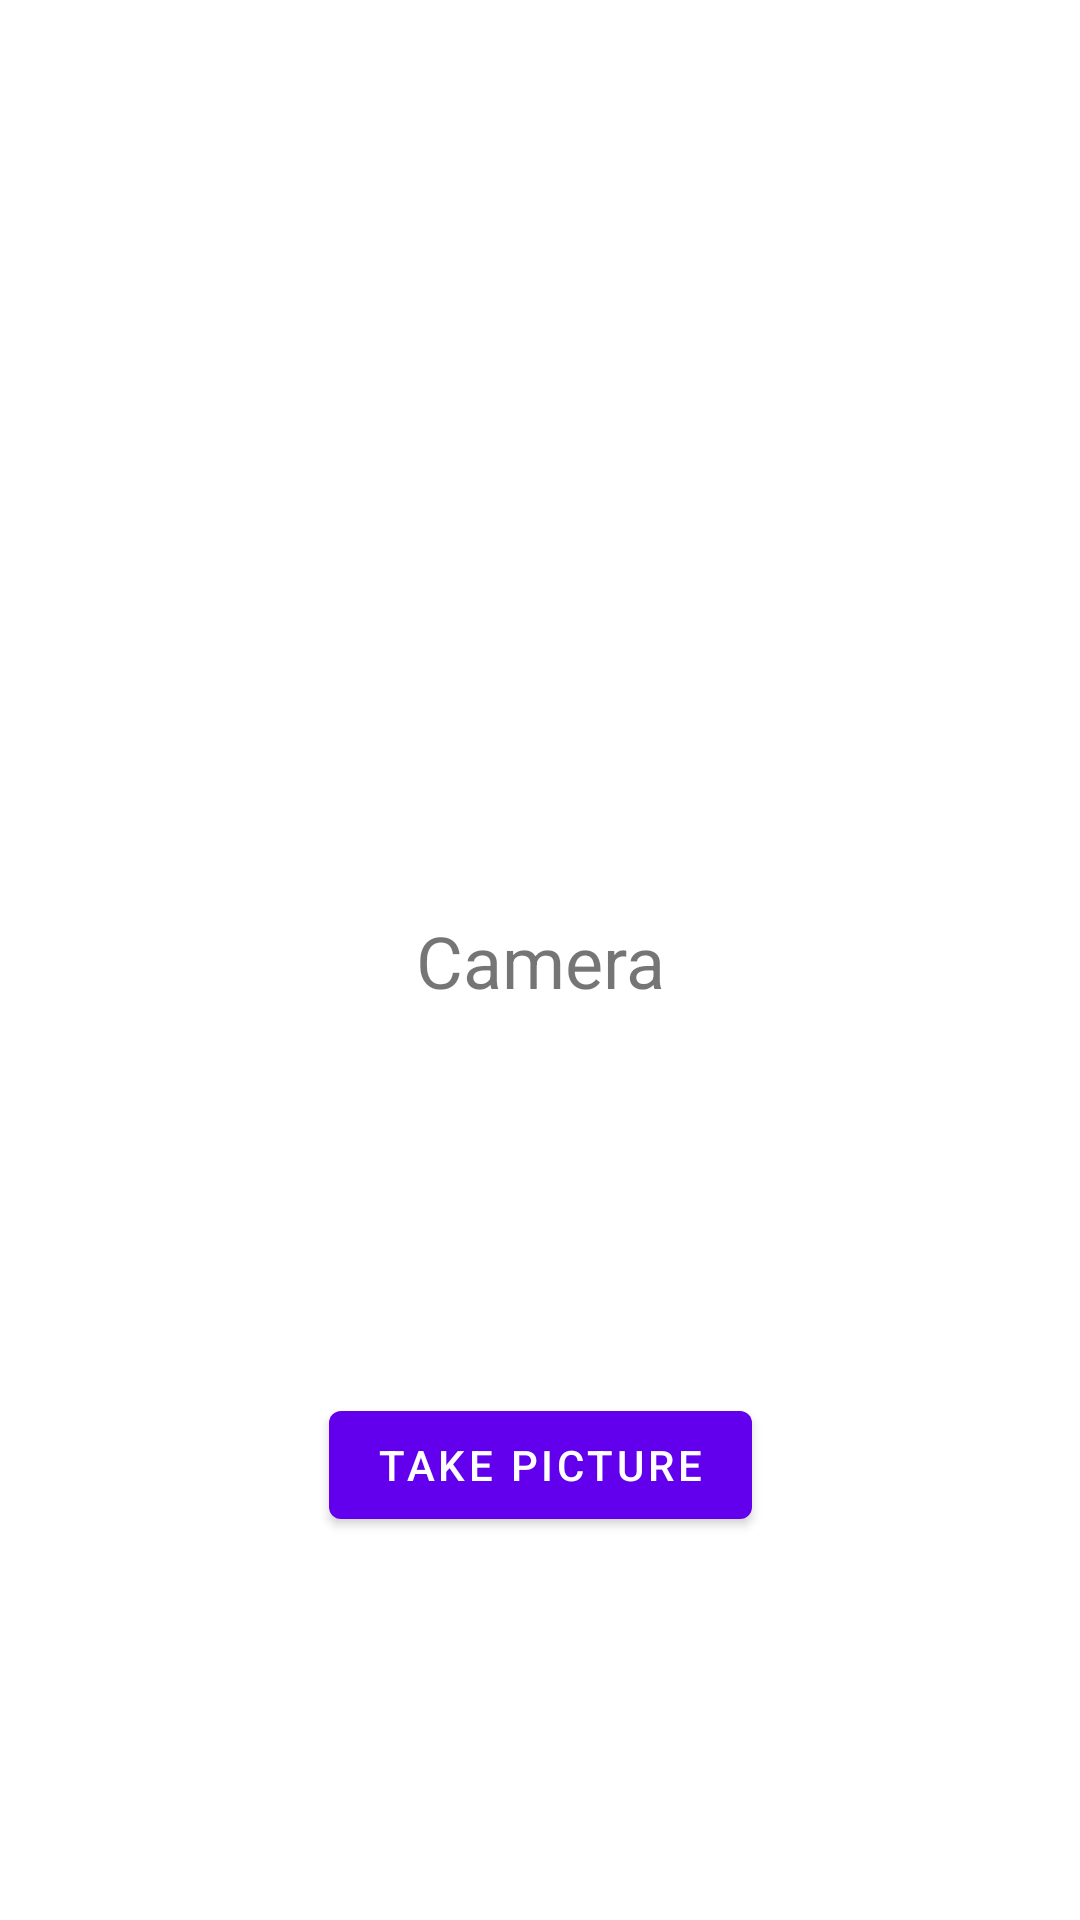

This screen was rendered from an Android layout file. Write that file and the resources it references.
<!-- AndroidManifest.xml: application theme Theme.Proiect -->
<!-- res/layout/fragment_camera.xml -->
<?xml version="1.0" encoding="utf-8"?>
<androidx.constraintlayout.widget.ConstraintLayout xmlns:android="http://schemas.android.com/apk/res/android"
    xmlns:app="http://schemas.android.com/apk/res-auto"
    xmlns:tools="http://schemas.android.com/tools"
    android:layout_width="match_parent"
    android:layout_height="match_parent"
    tools:context=".Camera">

    <TextView
        android:id="@+id/textView4"
        android:layout_width="wrap_content"
        android:layout_height="wrap_content"
        android:text="Camera"
        android:textSize="24sp"
        app:layout_constraintBottom_toBottomOf="parent"
        app:layout_constraintEnd_toEndOf="parent"
        app:layout_constraintStart_toStartOf="parent"
        app:layout_constraintTop_toTopOf="parent" />

    <Button
        android:id="@+id/take_pic"
        android:layout_width="wrap_content"
        android:layout_height="wrap_content"
        android:text="Take picture"
        app:layout_constraintBottom_toBottomOf="parent"
        app:layout_constraintEnd_toEndOf="parent"
        app:layout_constraintStart_toStartOf="parent"
        app:layout_constraintTop_toBottomOf="@+id/textView4" />

    <ImageView
        android:id="@+id/imageView"
        android:layout_width="344dp"
        android:layout_height="288dp"
        android:src="@drawable/ic_launcher_background"
        app:layout_constraintBottom_toTopOf="@+id/textView4"
        app:layout_constraintEnd_toEndOf="parent"
        app:layout_constraintStart_toStartOf="parent"
        app:layout_constraintTop_toTopOf="parent" />

</androidx.constraintlayout.widget.ConstraintLayout>
<!-- resources referenced by this layout -->
<resources>
  <style name="Theme.Proiect" parent="Theme.MaterialComponents.DayNight.DarkActionBar">
          
          <item name="colorPrimary">@color/purple_500</item>
          <item name="colorPrimaryVariant">@color/purple_700</item>
          <item name="colorOnPrimary">@color/white</item>
          
          <item name="colorSecondary">@color/teal_200</item>
          <item name="colorSecondaryVariant">@color/teal_700</item>
          <item name="colorOnSecondary">@color/black</item>
          
          <item name="android:statusBarColor" tools:targetApi="l">?attr/colorPrimaryVariant</item>
          
      </style>
  <!-- not gathered from this repository: default colours our renderer supplied (Android Studio template values) -->
  <color name="purple_500">#FF6200EE</color>
  <color name="purple_700">#FF3700B3</color>
  <color name="teal_200">#FF03DAC5</color>
  <color name="teal_700">#FF018786</color>
  <color name="black">#FF000000</color>
  <color name="white">#FFFFFFFF</color>
</resources>
